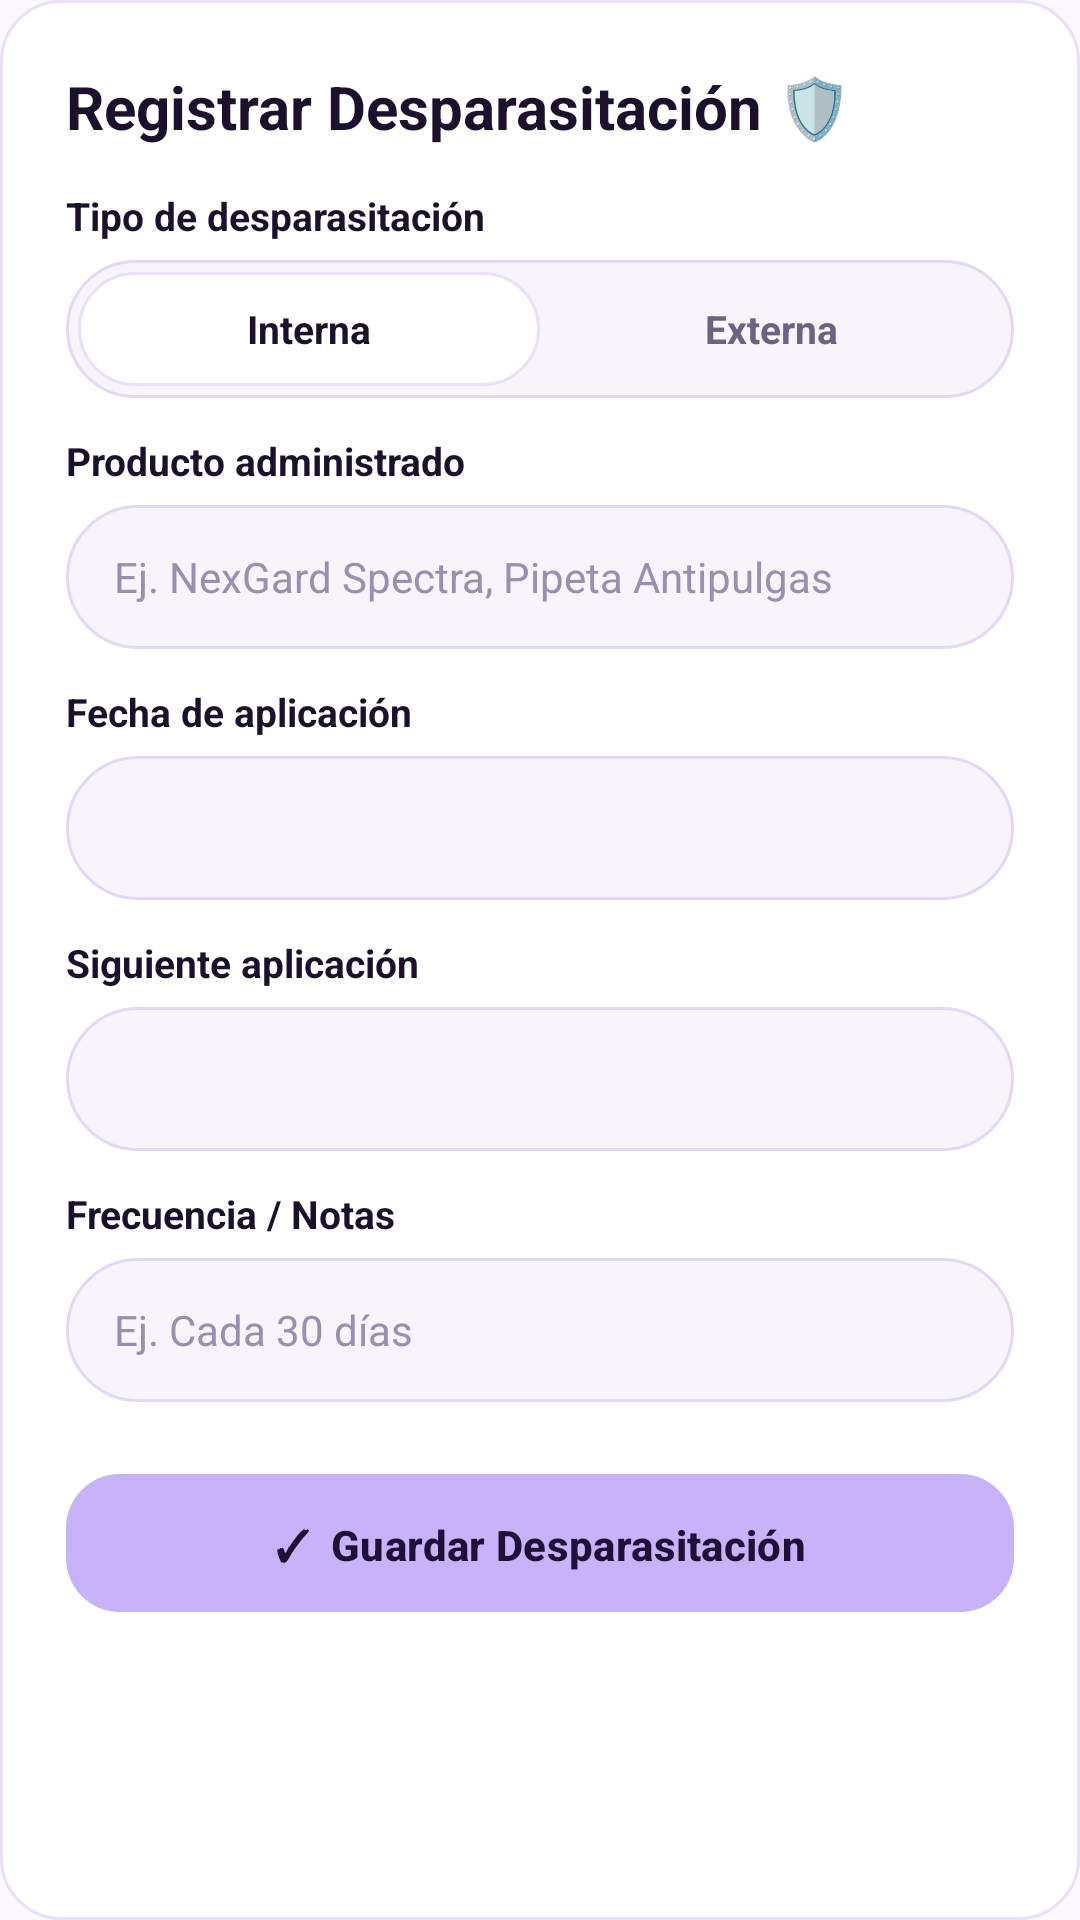

Reconstruct the res/layout file that produces this screen, plus the resources it refers to.
<!-- AndroidManifest.xml: application theme Theme.Yolka -->
<!-- res/layout/bottom_sheet_deworming_form.xml -->
<?xml version="1.0" encoding="utf-8"?>
<LinearLayout xmlns:android="http://schemas.android.com/apk/res/android"
    android:layout_width="match_parent"
    android:layout_height="wrap_content"
    android:background="@drawable/bg_rounded_card"
    android:orientation="vertical"
    android:padding="22dp">

    <TextView
        android:id="@+id/tvDewormingFormTitle"
        android:layout_width="wrap_content"
        android:layout_height="wrap_content"
        android:text="Registrar Desparasitación 🛡️"
        android:textColor="@color/yolka_text_primary"
        android:textSize="20sp"
        android:textStyle="bold" />

    <TextView
        android:layout_width="wrap_content"
        android:layout_height="wrap_content"
        android:layout_marginTop="14dp"
        android:text="Tipo de desparasitación"
        android:textColor="@color/yolka_text_primary"
        android:textSize="13sp"
        android:textStyle="bold" />

    <LinearLayout
        android:layout_width="match_parent"
        android:layout_height="46dp"
        android:layout_marginTop="6dp"
        android:background="@drawable/bg_pill_input"
        android:orientation="horizontal"
        android:padding="4dp"
        android:weightSum="2">

        <TextView
            android:id="@+id/btnDewormInternal"
            android:layout_width="0dp"
            android:layout_height="match_parent"
            android:layout_weight="1"
            android:background="@drawable/bg_rounded_card"
            android:gravity="center"
            android:text="Interna"
            android:textColor="@color/yolka_text_primary"
            android:textSize="13sp"
            android:textStyle="bold" />

        <TextView
            android:id="@+id/btnDewormExternal"
            android:layout_width="0dp"
            android:layout_height="match_parent"
            android:layout_weight="1"
            android:gravity="center"
            android:text="Externa"
            android:textColor="@color/yolka_text_secondary"
            android:textSize="13sp"
            android:textStyle="bold" />
    </LinearLayout>

    <TextView
        android:layout_width="wrap_content"
        android:layout_height="wrap_content"
        android:layout_marginTop="12dp"
        android:text="Producto administrado"
        android:textColor="@color/yolka_text_primary"
        android:textSize="13sp"
        android:textStyle="bold" />

    <EditText
        android:id="@+id/etDewormProduct"
        android:layout_width="match_parent"
        android:layout_height="48dp"
        android:layout_marginTop="6dp"
        android:background="@drawable/bg_pill_input"
        android:hint="Ej. NexGard Spectra, Pipeta Antipulgas"
        android:inputType="text"
        android:paddingStart="16dp"
        android:paddingEnd="16dp"
        android:textColor="@color/yolka_text_primary"
        android:textColorHint="@color/yolka_text_muted"
        android:textSize="14sp" />

    <TextView
        android:layout_width="wrap_content"
        android:layout_height="wrap_content"
        android:layout_marginTop="12dp"
        android:text="Fecha de aplicación"
        android:textColor="@color/yolka_text_primary"
        android:textSize="13sp"
        android:textStyle="bold" />

    <EditText
        android:id="@+id/etDewormAppliedDate"
        android:layout_width="match_parent"
        android:layout_height="48dp"
        android:layout_marginTop="6dp"
        android:background="@drawable/bg_pill_input"
        android:focusable="false"
        android:paddingStart="16dp"
        android:paddingEnd="16dp"
        android:textColor="@color/yolka_text_primary"
        android:textSize="14sp" />

    <TextView
        android:layout_width="wrap_content"
        android:layout_height="wrap_content"
        android:layout_marginTop="12dp"
        android:text="Siguiente aplicación"
        android:textColor="@color/yolka_text_primary"
        android:textSize="13sp"
        android:textStyle="bold" />

    <EditText
        android:id="@+id/etDewormNextDate"
        android:layout_width="match_parent"
        android:layout_height="48dp"
        android:layout_marginTop="6dp"
        android:background="@drawable/bg_pill_input"
        android:focusable="false"
        android:paddingStart="16dp"
        android:paddingEnd="16dp"
        android:textColor="@color/yolka_text_primary"
        android:textSize="14sp" />

    <TextView
        android:layout_width="wrap_content"
        android:layout_height="wrap_content"
        android:layout_marginTop="12dp"
        android:text="Frecuencia / Notas"
        android:textColor="@color/yolka_text_primary"
        android:textSize="13sp"
        android:textStyle="bold" />

    <EditText
        android:id="@+id/etDewormNotes"
        android:layout_width="match_parent"
        android:layout_height="48dp"
        android:layout_marginTop="6dp"
        android:background="@drawable/bg_pill_input"
        android:hint="Ej. Cada 30 días"
        android:inputType="text"
        android:paddingStart="16dp"
        android:paddingEnd="16dp"
        android:textColor="@color/yolka_text_primary"
        android:textColorHint="@color/yolka_text_muted"
        android:textSize="14sp" />

    <com.google.android.material.button.MaterialButton
        android:id="@+id/btnSaveDeworming"
        style="@style/Widget.Yolka.PrimaryButton"
        android:layout_width="match_parent"
        android:layout_height="54dp"
        android:layout_marginTop="20dp"
        android:text="✓  Guardar Desparasitación" />

</LinearLayout>
<!-- resources referenced by this layout -->
<resources>
  <color name="yolka_text_muted">#9A8FB0</color>
  <color name="yolka_text_primary">#1B112C</color>
  <color name="yolka_text_secondary">#6E6282</color>
  <!-- drawable bg_pill_input (drawable) -->
  <?xml version="1.0" encoding="utf-8"?>
  <shape xmlns:android="http://schemas.android.com/apk/res/android"
      android:shape="rectangle">
      <solid android:color="@color/yolka_input_bg"/>
      <stroke android:width="1dp" android:color="@color/yolka_input_stroke"/>
      <corners android:radius="24dp"/>
  </shape>
  <!-- drawable bg_rounded_card (drawable) -->
  <?xml version="1.0" encoding="utf-8"?>
  <shape xmlns:android="http://schemas.android.com/apk/res/android"
      android:shape="rectangle">
      <solid android:color="@color/yolka_surface"/>
      <stroke android:width="1dp" android:color="@color/yolka_card_stroke"/>
      <corners android:radius="20dp"/>
  </shape>
  <style name="Widget.Yolka.PrimaryButton" parent="Widget.Material3.Button">
          <item name="backgroundTint">@color/yolka_primary</item>
          <item name="android:textColor">@color/yolka_on_primary</item>
          <item name="cornerRadius">18dp</item>
          <item name="android:textAllCaps">false</item>
          <item name="android:textStyle">bold</item>
          <item name="android:paddingTop">14dp</item>
          <item name="android:paddingBottom">14dp</item>
      </style>
  <style name="Theme.Yolka" parent="Theme.Material3.DayNight.NoActionBar">
          <item name="colorPrimary">@color/yolka_primary_deep</item>
          <item name="colorOnPrimary">@color/yolka_on_primary_deep</item>
          <item name="colorPrimaryContainer">@color/yolka_primary</item>
          <item name="colorOnPrimaryContainer">@color/yolka_on_primary</item>
          <item name="colorSecondary">@color/yolka_secondary</item>
          <item name="android:windowBackground">@color/yolka_background</item>
          <item name="colorSurface">@color/yolka_surface</item>
          <item name="colorOnSurface">@color/yolka_text_primary</item>
          <item name="colorSurfaceVariant">@color/yolka_surface_variant</item>
          <item name="colorOnSurfaceVariant">@color/yolka_text_secondary</item>
          <item name="android:statusBarColor">@color/yolka_background</item>
          <item name="android:navigationBarColor">@color/yolka_bottom_nav_bg</item>
          <item name="android:windowLightStatusBar">true</item>
      </style>
  <color name="yolka_input_bg">#F7F4FC</color>
  <color name="yolka_input_stroke">#E4D8F6</color>
  <color name="yolka_surface">#FFFFFF</color>
  <color name="yolka_card_stroke">#EAE0F8</color>
  <color name="yolka_primary">#C8B3FA</color>
  <color name="yolka_on_primary">#1E1136</color>
  <color name="yolka_primary_deep">#684E8E</color>
  <color name="yolka_on_primary_deep">#FFFFFF</color>
  <color name="yolka_secondary">#5A3E85</color>
  <color name="yolka_background">#FAF7FE</color>
  <color name="yolka_surface_variant">#F4EEFC</color>
  <color name="yolka_bottom_nav_bg">#F6F1FC</color>
</resources>
